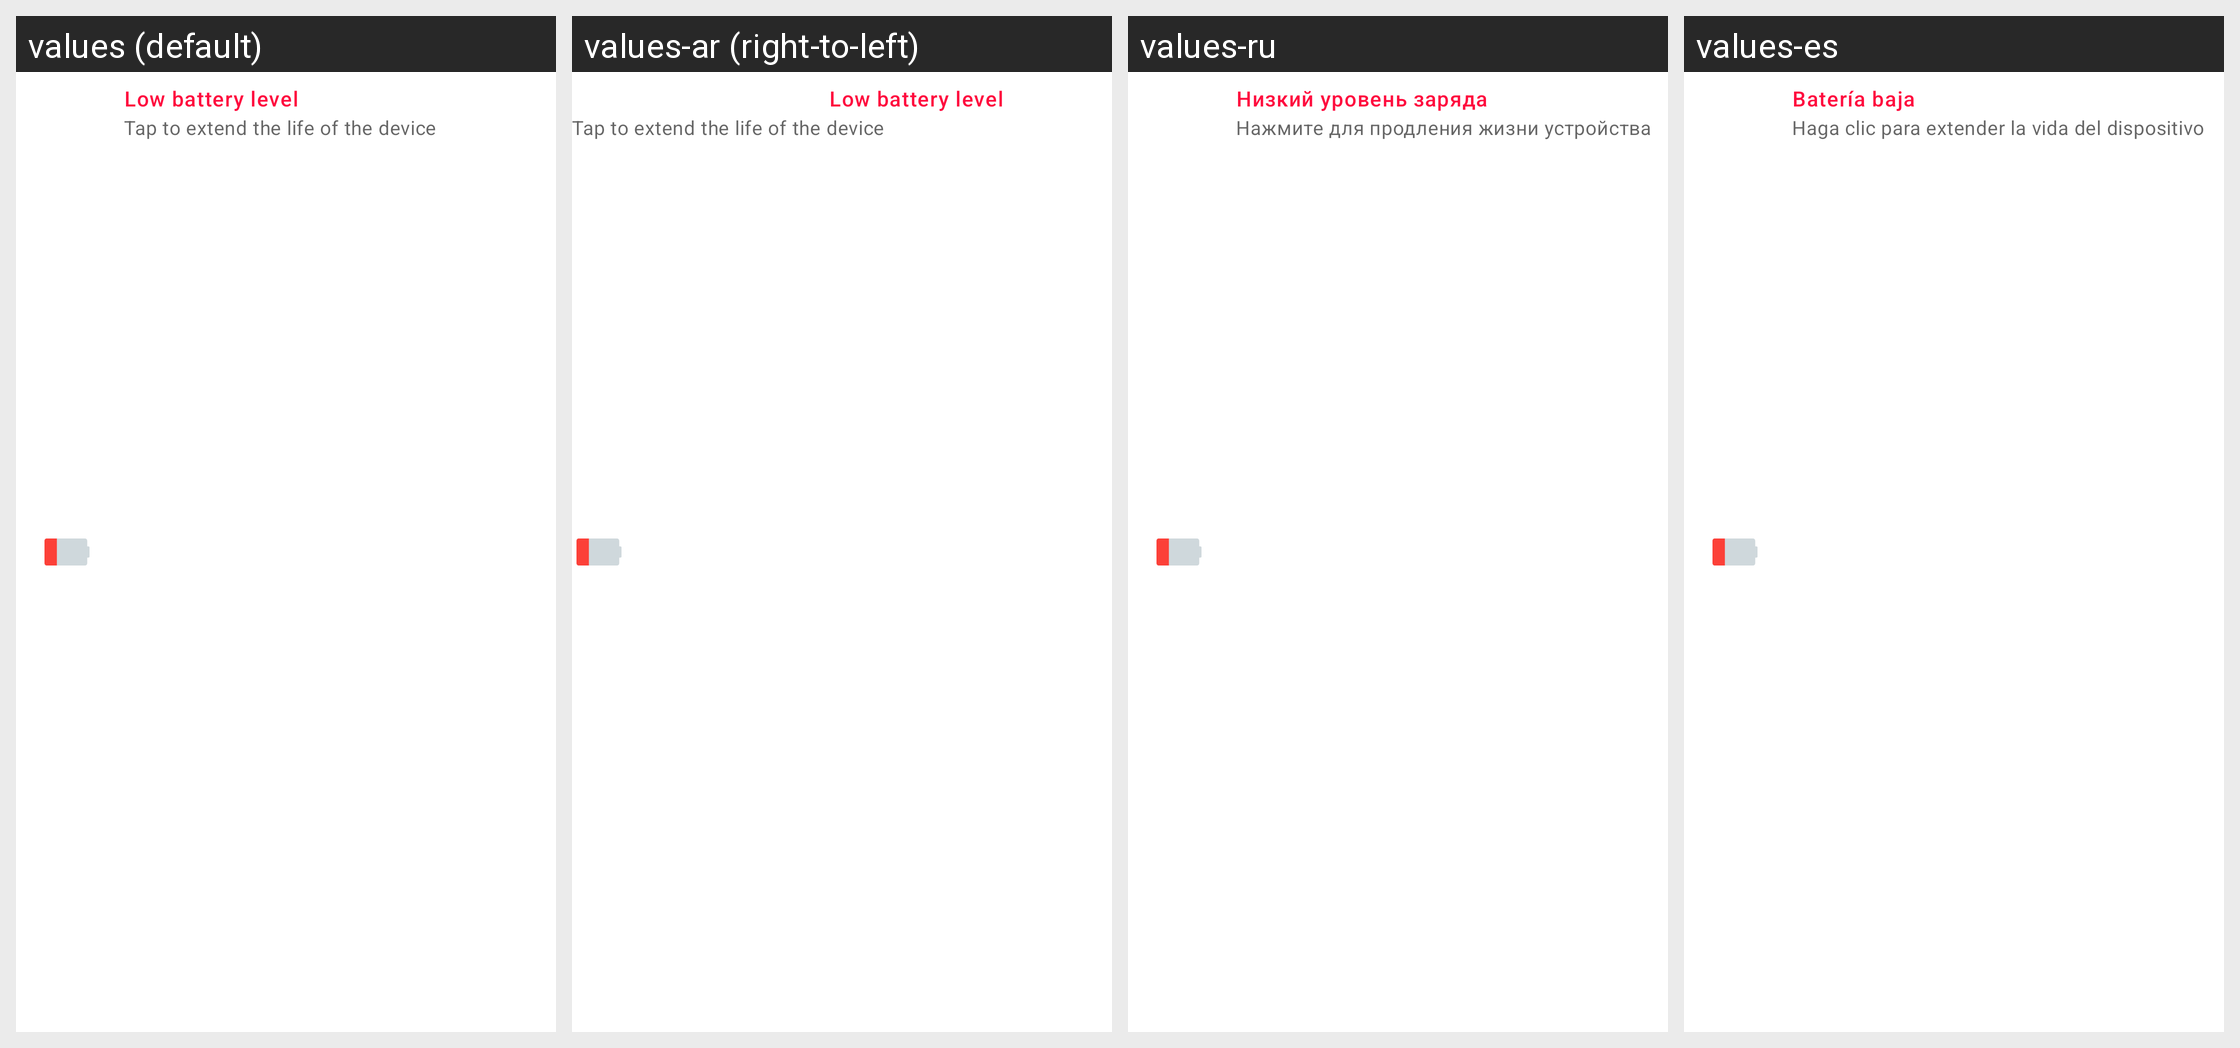

This grid shows one Android layout under several languages. Give, for every string resource on the screen, its name, the default text and each shown locale's text.
Android screen res/layout/bat_notif_b.xml rendered under 4 locales, left to right: values (default), values-ar (right-to-left), values-ru, values-es. Device: Nexus 5 (rendered at 1080×1920; each locale shown at half size, 540×960, under a caption strip naming it); theme AppTheme.NoActionBar.
Other locales in the repository, not shown: values-bn, values-de, values-fa, values-fr, values-hi, values-it, values-iw, values-ja, values-ko, values-pt, values-th, values-tr, values-vi, values-zh.
Strings drawn on this screen, with the default value and each locale's value (text and hints the layout hard-codes, and strings that could not be matched under every locale, appear in the picture but are not listed):

notif_low_battery_notif
  values: Low battery level
  values-ar: Low battery level  [not translated; the default value is used]
  values-ru: Низкий уровень заряда
  values-es: Batería baja

notif_tap_to_extend
  values: Tap to extend the life of the device
  values-ar: Tap to extend the life of the device  [not translated; the default value is used]
  values-ru: Нажмите для продления жизни устройства
  values-es: Haga clic para extender la vida del dispositivo
